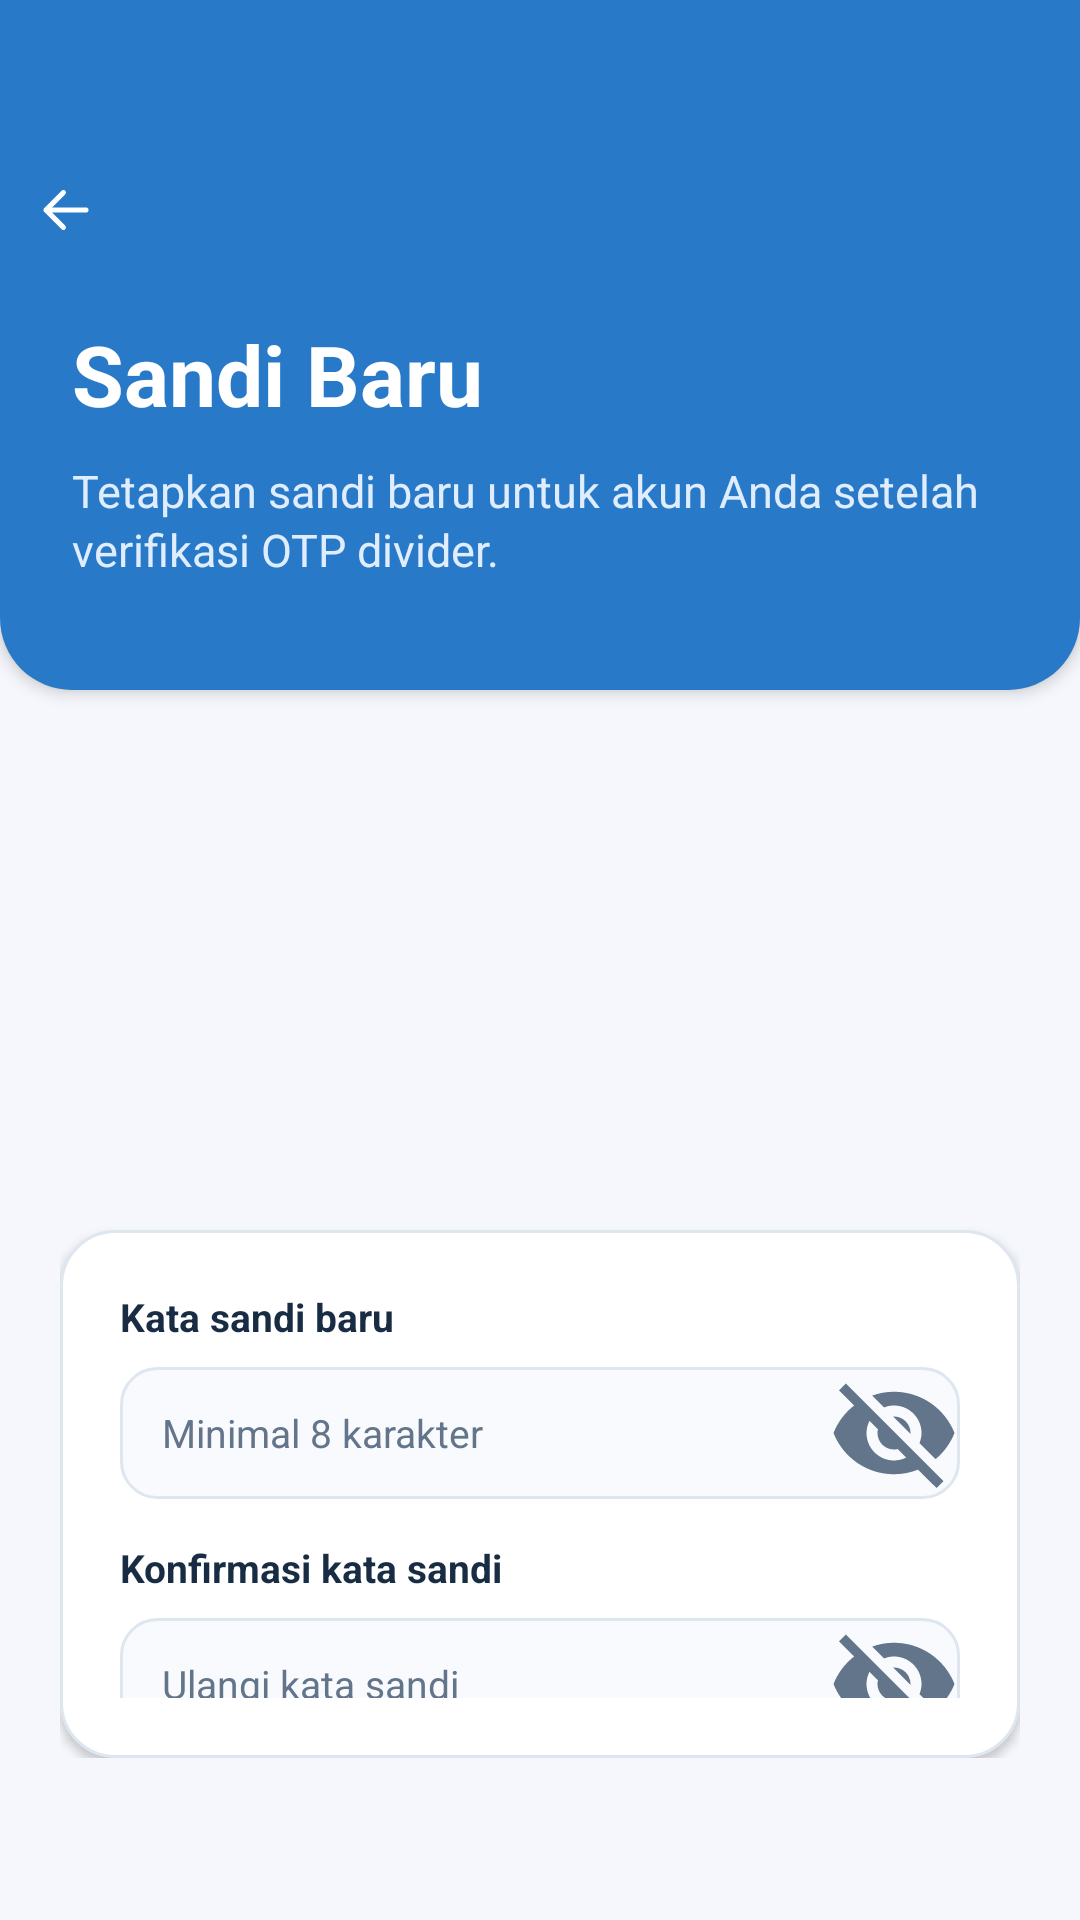

This screen was rendered from an Android layout file. Write that file and the resources it references.
<!-- AndroidManifest.xml: application theme Theme.AppsDokter -->
<!-- res/layout/activity_new_password.xml -->
<?xml version="1.0" encoding="utf-8"?>
<LinearLayout xmlns:android="http://schemas.android.com/apk/res/android"
    android:layout_width="match_parent"
    android:layout_height="match_parent"
    android:orientation="vertical"
    android:background="#F5F7FC">

    
    <LinearLayout
        android:layout_width="match_parent"
        android:layout_height="230dp"
        android:orientation="vertical"
        android:background="@drawable/bg_recovery_header"
        android:elevation="3dp">

        
        <LinearLayout
            android:layout_width="match_parent"
            android:layout_height="48dp"
            android:gravity="center_vertical"
            android:paddingStart="28dp"
            android:paddingEnd="28dp">

            <View
                android:layout_width="0dp"
                android:layout_height="1dp"
                android:layout_weight="1" />

            
        </LinearLayout>

        
        <ImageView
            android:id="@+id/btnBack"
            android:layout_width="44dp"
            android:layout_height="44dp"
            android:padding="12dp"
            android:src="@drawable/ic_arrow_left"
            android:contentDescription="Kembali"
            android:clickable="true"
            android:focusable="true"
            android:background="?attr/selectableItemBackgroundBorderless" />

        
        <LinearLayout
            android:layout_width="match_parent"
            android:layout_height="wrap_content"
            android:orientation="vertical"
            android:paddingStart="24dp"
            android:paddingEnd="24dp"
            android:paddingTop="14dp"
            android:paddingBottom="26dp">

            <TextView
                android:layout_width="match_parent"
                android:layout_height="wrap_content"
                android:text="Sandi Baru"
                android:textColor="#FFFFFF"
                android:textSize="28sp"
                android:textStyle="bold" />

            <TextView
                android:layout_width="match_parent"
                android:layout_height="wrap_content"
                android:layout_marginTop="10dp"
                android:text="Tetapkan sandi baru untuk akun Anda setelah verifikasi OTP divider."
                android:textColor="#DFEDFF"
                android:textSize="15sp"
                android:lineSpacingExtra="2dp" />

        </LinearLayout>

    </LinearLayout>

    
    <LinearLayout
        android:layout_width="match_parent"
        android:layout_height="136dp"
        android:gravity="center">

        <ImageView
            android:layout_width="131dp"
            android:layout_height="108dp"
            android:src="@drawable/logo_halo_sehat"
            android:scaleType="fitCenter"
            android:contentDescription="Logo Halo Sehat" />

    </LinearLayout>

    
    <LinearLayout
        android:layout_width="match_parent"
        android:layout_height="0dp"
        android:layout_weight="1"
        android:orientation="vertical"
        android:paddingStart="20dp"
        android:paddingEnd="20dp"
        android:paddingTop="24dp"
        android:paddingBottom="24dp">

        
        <LinearLayout
            android:layout_width="match_parent"
            android:layout_height="wrap_content"
            android:layout_marginTop="20dp"
            android:orientation="vertical"
            android:padding="20dp"
            android:background="@drawable/bg_new_password_card"
            android:elevation="2dp">

            
            <TextView
                android:layout_width="match_parent"
                android:layout_height="wrap_content"
                android:text="Kata sandi baru"
                android:textColor="#182D44"
                android:textSize="13sp"
                android:textStyle="bold" />

            <LinearLayout
                android:layout_width="match_parent"
                android:layout_height="44dp"
                android:layout_marginTop="8dp"
                android:background="@drawable/bg_new_password_input"
                android:orientation="horizontal"
                android:gravity="center_vertical">

                <EditText
                    android:id="@+id/etNewPassword"
                    android:layout_width="0dp"
                    android:layout_height="match_parent"
                    android:layout_weight="1"
                    android:background="@android:color/transparent"
                    android:hint="Minimal 8 karakter"
                    android:inputType="textPassword"
                    android:paddingStart="14dp"
                    android:paddingEnd="8dp"
                    android:textColor="#182D44"
                    android:textColorHint="#63758A"
                    android:textSize="13sp" />

                <ImageView
                    android:id="@+id/btnShowNewPassword"
                    android:layout_width="44dp"
                    android:layout_height="44dp"
                    android:background="@android:color/transparent"
                    android:contentDescription="Tampilkan sandi"
                    android:src="@drawable/ic_eye_off" />

            </LinearLayout>

            
            <TextView
                android:layout_width="match_parent"
                android:layout_height="wrap_content"
                android:layout_marginTop="14dp"
                android:text="Konfirmasi kata sandi"
                android:textColor="#182D44"
                android:textSize="13sp"
                android:textStyle="bold" />

            <LinearLayout
                android:layout_width="match_parent"
                android:layout_height="44dp"
                android:layout_marginTop="8dp"
                android:background="@drawable/bg_new_password_input"
                android:orientation="horizontal"
                android:gravity="center_vertical">

                <EditText
                    android:id="@+id/etConfirmPassword"
                    android:layout_width="0dp"
                    android:layout_height="match_parent"
                    android:layout_weight="1"
                    android:background="@android:color/transparent"
                    android:hint="Ulangi kata sandi"
                    android:inputType="textPassword"
                    android:paddingStart="14dp"
                    android:paddingEnd="8dp"
                    android:textColor="#182D44"
                    android:textColorHint="#63758A"
                    android:textSize="13sp" />

                <ImageView
                    android:id="@+id/btnShowConfirmPassword"
                    android:layout_width="44dp"
                    android:layout_height="44dp"
                    android:background="@android:color/transparent"
                    android:contentDescription="Tampilkan konfirmasi sandi"
                    android:src="@drawable/ic_eye_off" />

            </LinearLayout>

            
            <Button
                android:id="@+id/btnSavePassword"
                android:layout_width="match_parent"
                android:layout_height="52dp"
                android:layout_marginTop="20dp"
                android:background="@drawable/bg_new_password_button"
                android:stateListAnimator="@null"
                android:text="Simpan Sandi"
                android:textAllCaps="false"
                android:textColor="#FFFFFF"
                android:textSize="15sp"
                android:textStyle="bold" />

        </LinearLayout>

    </LinearLayout>

    
    <LinearLayout
        android:layout_width="match_parent"
        android:layout_height="30dp"
        android:gravity="center"/>

</LinearLayout>
<!-- resources referenced by this layout -->
<resources>
  <!-- drawable bg_new_password_button (drawable) -->
  <?xml version="1.0" encoding="utf-8"?>
  <shape xmlns:android="http://schemas.android.com/apk/res/android">
      <solid android:color="#2879C7" />
      <corners android:radius="12dp" />
  </shape>
  <!-- drawable bg_new_password_card (drawable) -->
  <?xml version="1.0" encoding="utf-8"?>
  <shape xmlns:android="http://schemas.android.com/apk/res/android">
      <solid android:color="#FFFFFF" />
      <stroke
          android:width="1dp"
          android:color="#DEE6F0" />
      <corners android:radius="18dp" />
  </shape>
  <!-- drawable bg_new_password_input (drawable) -->
  <?xml version="1.0" encoding="utf-8"?>
  <shape xmlns:android="http://schemas.android.com/apk/res/android">
      <solid android:color="#F8FAFD" />
      <stroke
          android:width="1dp"
          android:color="#DEE6F0" />
      <corners android:radius="12dp" />
  </shape>
  <!-- drawable bg_recovery_header (drawable) -->
  <?xml version="1.0" encoding="utf-8"?>
  <shape xmlns:android="http://schemas.android.com/apk/res/android">
      <solid android:color="#2879C7" />
      <corners
          android:bottomLeftRadius="24dp"
          android:bottomRightRadius="24dp" />
  </shape>
  <!-- drawable ic_arrow_left (drawable) -->
  <?xml version="1.0" encoding="utf-8"?>
  <vector xmlns:android="http://schemas.android.com/apk/res/android"
      android:width="24dp"
      android:height="24dp"
      android:viewportWidth="24"
      android:viewportHeight="24">
  
      <path
          android:fillColor="#FFFFFF"
          android:pathData="M20,12 L4,12 M4,12 L11,5 M4,12 L11,19"
          android:strokeColor="#FFFFFF"
          android:strokeWidth="2"
          android:strokeLineCap="round"
          android:strokeLineJoin="round" />
  
  </vector>
  <!-- drawable ic_eye_off (drawable) -->
  <vector xmlns:android="http://schemas.android.com/apk/res/android"
      android:width="24dp"
      android:height="24dp"
      android:viewportWidth="24"
      android:viewportHeight="24">
      <path
          android:fillColor="#63758A"
          android:pathData="M12,7c2.76,0 5,2.24 5,5 0,0.65 -0.13,1.26 -0.36,1.83l2.92,2.92c1.51,-1.26 2.7,-2.89 3.44,-4.75 -1.73,-4.39 -6,-7.5 -11,-7.5 -1.4,0 -2.74,0.25 -3.98,0.7l2.16,2.16C10.74,7.13 11.35,7 12,7zM2,4.27l2.28,2.28.46,0.46C3.08,8.3 1.78,10.02 1,12c1.73,4.39 6,7.5 11,7.5 1.55,0 3.03,-0.3 4.38,-0.84l0.42,0.42L19.73,22 21,20.73 3.27,3 2,4.27zM7.53,9.8l1.55,1.55c-0.05,0.21 -0.08,0.43 -0.08,0.65 0,1.66 1.34,3 3,3 0.22,0 0.44,-0.03 0.65,-0.08l1.55,1.55c-0.67,0.33 -1.41,0.53 -2.2,0.53 -2.76,0 -5,-2.24 -5,-5 0,-0.79 0.2,-1.53 0.53,-2.2zM11.84,9.02l3.15,3.15c0.01,-0.06 0.01,-0.11 0.01,-0.17 0,-1.66 -1.34,-3 -3,-3 -0.06,0 -0.11,0 -0.16,0.02z"/>
  </vector>
  <style name="Theme.AppsDokter" parent="Base.Theme.AppsDokter" />
  <style name="Base.Theme.AppsDokter" parent="Theme.Material3.DayNight.NoActionBar">
          <item name="colorPrimary">@color/doctor_primary</item>
          <item name="colorPrimaryVariant">@color/doctor_primary_dark</item>
          <item name="colorOnPrimary">@color/white</item>
          <item name="android:colorBackground">@color/surface</item>
          <item name="colorSurface">@color/surface</item>
          <item name="colorOnSurface">@color/text_primary</item>
          <item name="android:textColorPrimary">@color/text_primary</item>
          <item name="android:textColorSecondary">@color/text_secondary</item>
      </style>
  <!-- not gathered from this repository: default colours our renderer supplied (Android Studio template values) -->
  <color name="white">#FFFFFFFF</color>
</resources>
